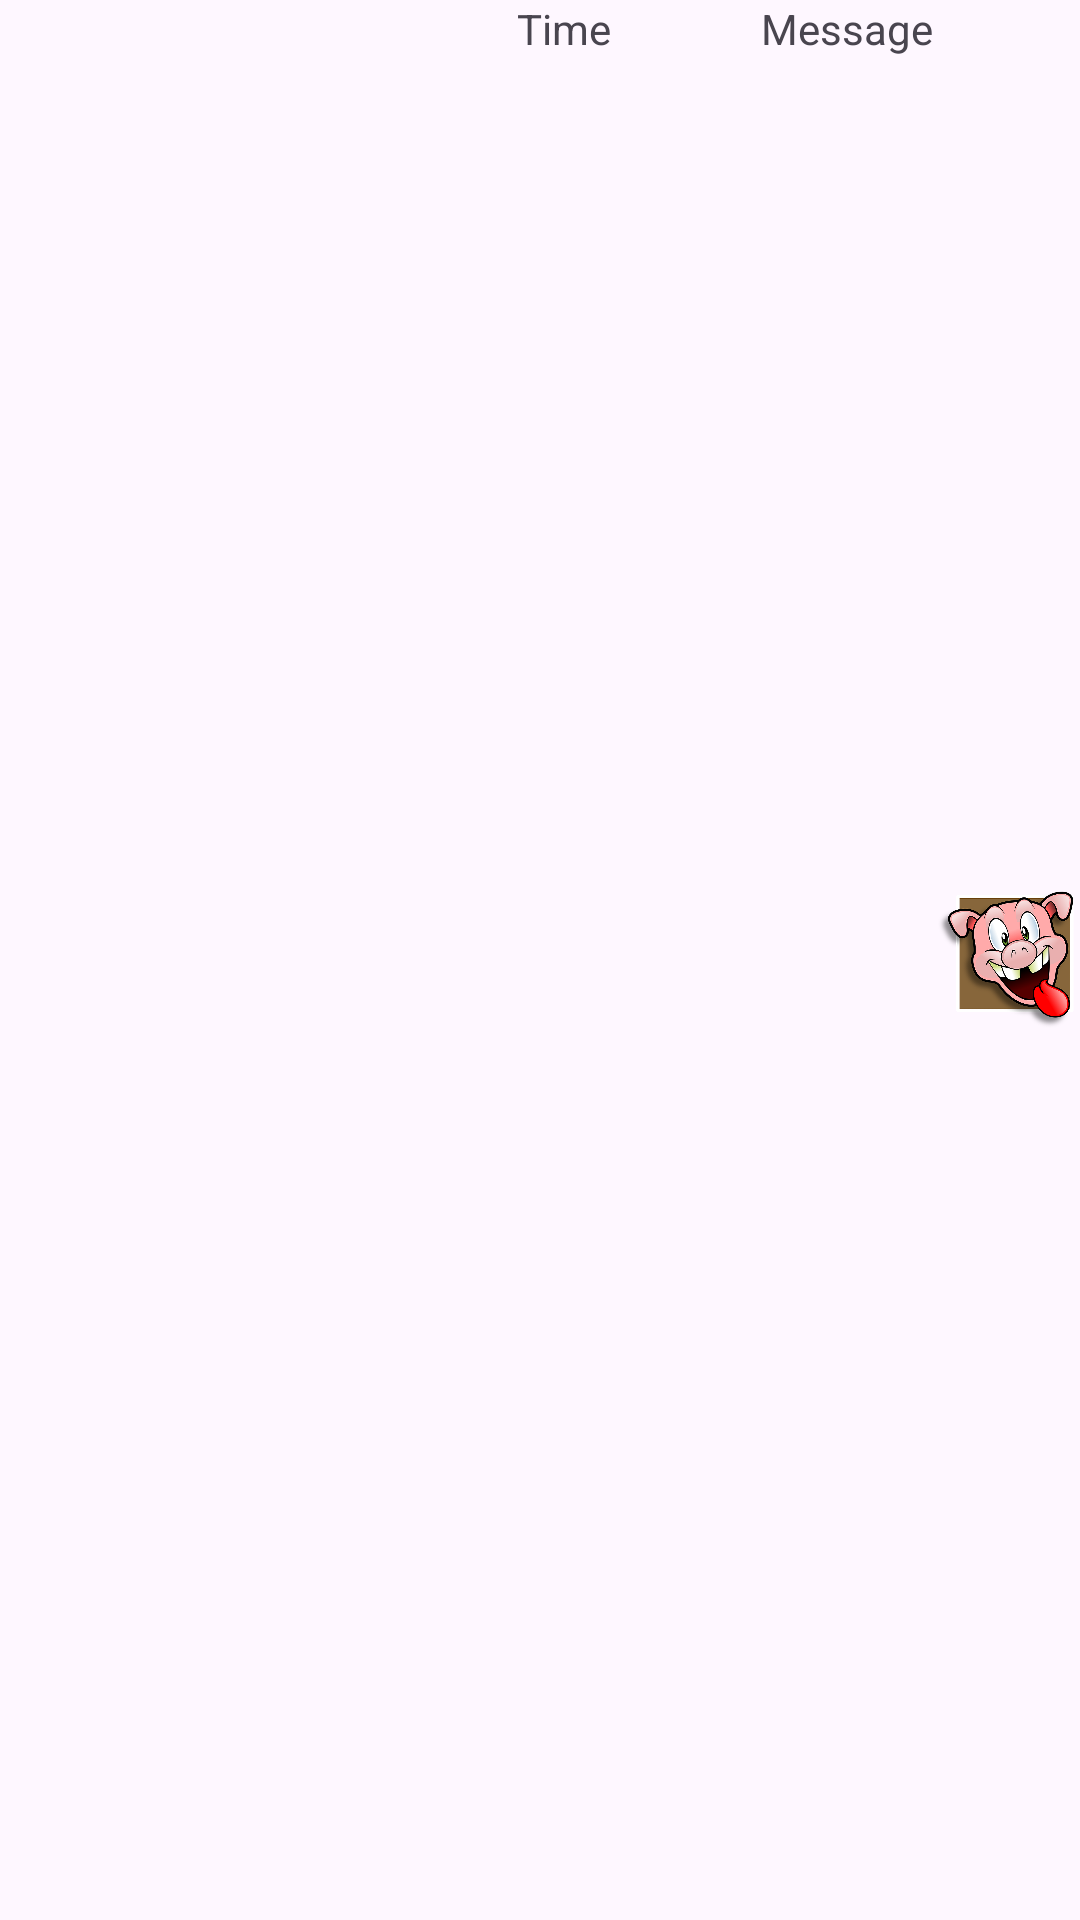

This screen was rendered from an Android layout file. Write that file and the resources it references.
<!-- AndroidManifest.xml: application theme Theme.WissamsAndroidLabs -->
<!-- res/layout/receive_message.xml -->
<?xml version="1.0" encoding="utf-8"?>
<androidx.constraintlayout.widget.ConstraintLayout xmlns:android="http://schemas.android.com/apk/res/android"
    xmlns:app="http://schemas.android.com/apk/res-auto"
    xmlns:tools="http://schemas.android.com/tools"
    android:layout_width="match_parent"
    android:layout_height="wrap_content">

    <ImageView
        android:id="@+id/imageView"
        android:layout_width="50dp"
        android:layout_height="50dp"
        app:layout_constraintBottom_toBottomOf="parent"
        app:layout_constraintEnd_toEndOf="parent"
        app:layout_constraintTop_toTopOf="parent"
        app:srcCompat="@drawable/receive_image" />

    <TextView
        android:id="@+id/message"
        android:layout_width="0dp"
        android:layout_height="23dp"
        android:layout_marginEnd="49dp"
        android:text="Message"
        app:layout_constraintEnd_toEndOf="parent"
        app:layout_constraintTop_toTopOf="parent" />

    <TextView
        android:id="@+id/time"
        android:layout_width="wrap_content"
        android:layout_height="wrap_content"
        android:layout_marginStart="16dp"
        android:text="Time"
        app:layout_constraintEnd_toEndOf="parent"
        app:layout_constraintStart_toStartOf="parent"
        app:layout_constraintTop_toTopOf="parent" />

</androidx.constraintlayout.widget.ConstraintLayout>
<!-- resources referenced by this layout -->
<resources>
  <!-- drawable receive_image: png bitmap (drawable, 209011 bytes) -->
  <style name="Theme.WissamsAndroidLabs" parent="Base.Theme.WissamsAndroidLabs" />
  <style name="Base.Theme.WissamsAndroidLabs" parent="Theme.Material3.DayNight.NoActionBar">
          
          
      </style>
</resources>
